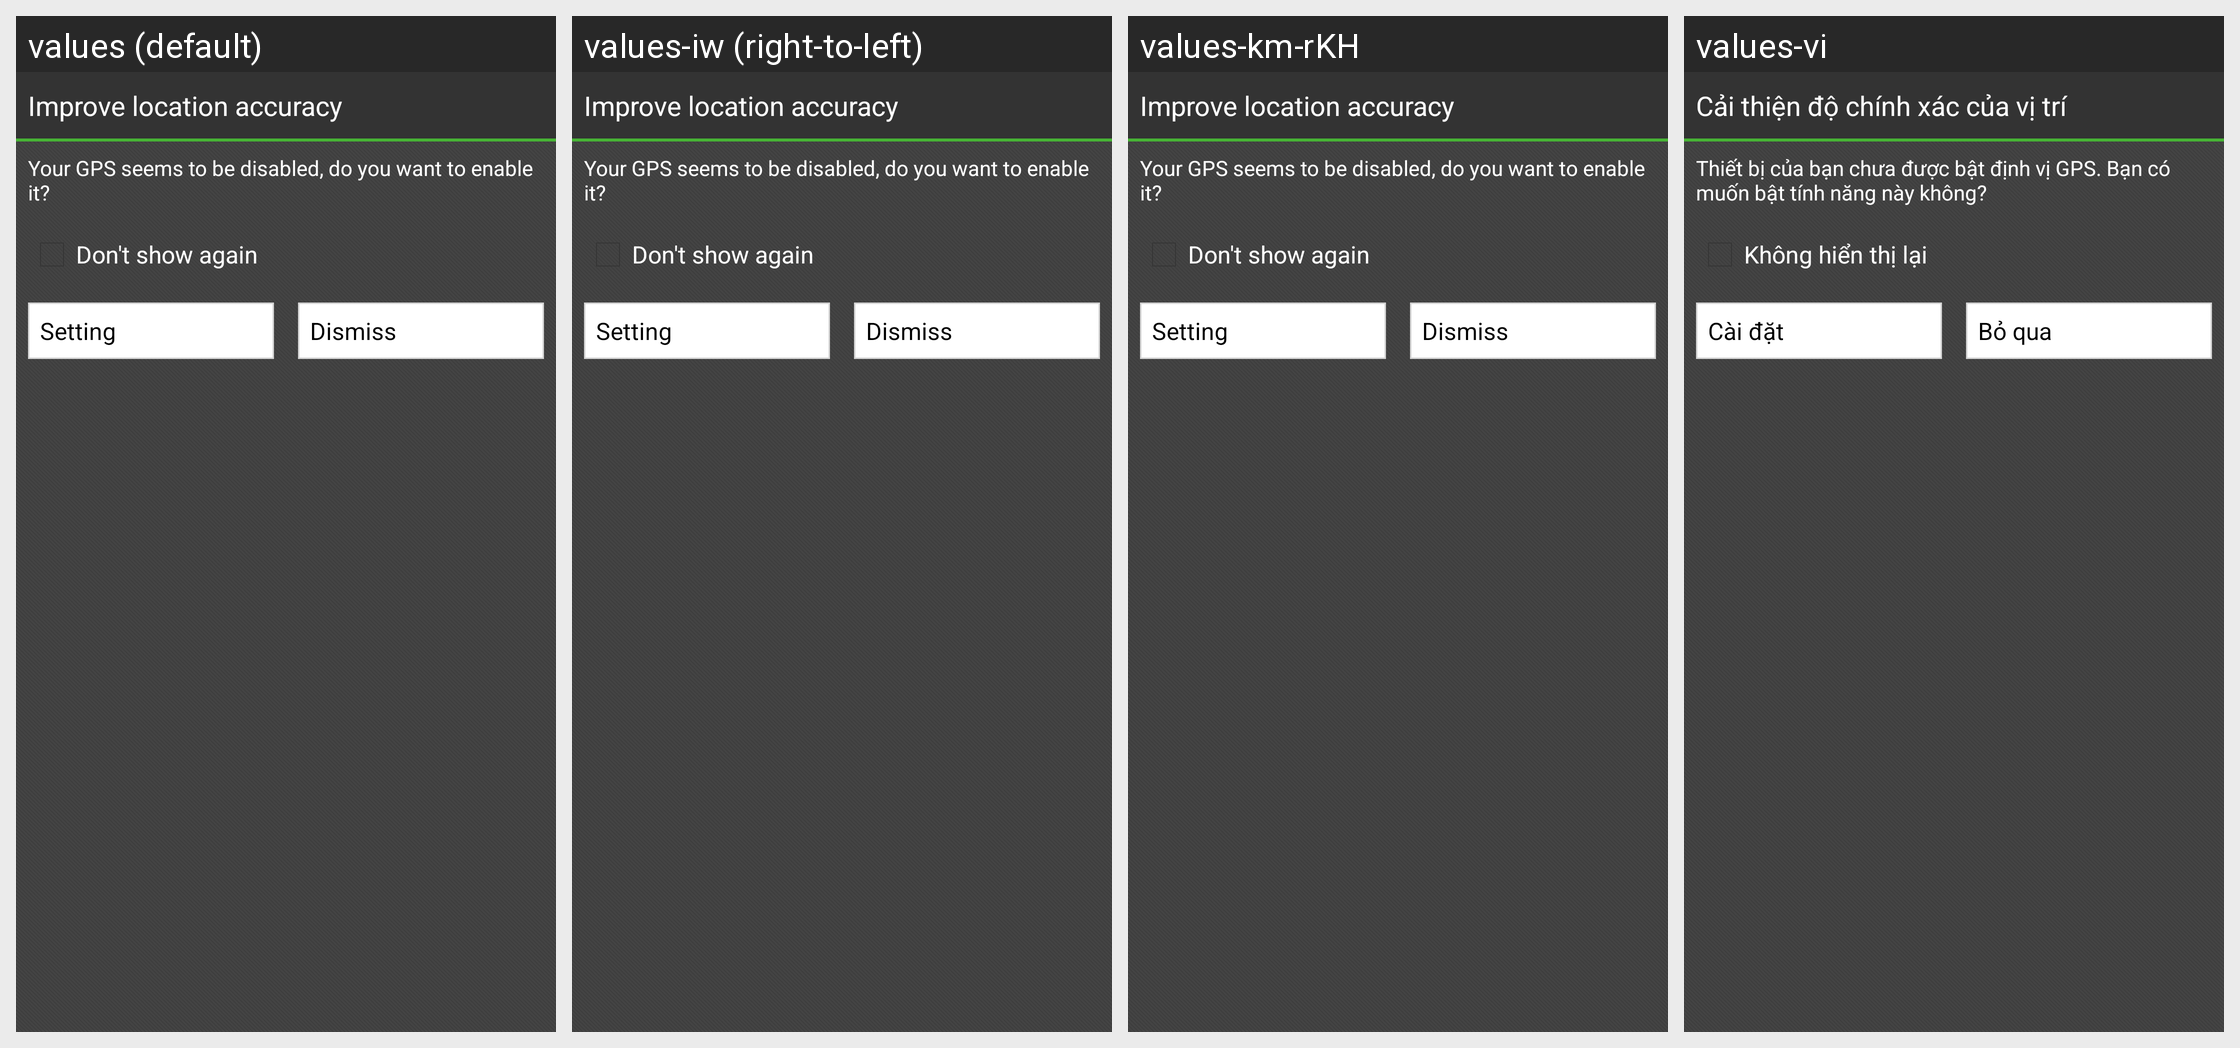

Here is an Android app screen in its default locale and in the app's own translations. Write out the translated-string differences for the strings that appear on this screen.
Android screen res/layout/dialog_gps_notify.xml rendered under 4 locales, left to right: values (default), values-iw (right-to-left), values-km-rKH, values-vi. Device: Nexus 5 (rendered at 1080×1920; each locale shown at half size, 540×960, under a caption strip naming it); theme Theme.MaterialComponents.DayNight.NoActionBar.
Other locales in the repository, not shown: values-ar, values-es, values-fa, values-nb.
Strings drawn on this screen, with the default value and each locale's value (text and hints the layout hard-codes, and strings that could not be matched under every locale, appear in the picture but are not listed):

dialog_gps_notify_title
  values: Improve location accuracy
  values-iw: Improve location accuracy  [not translated; the default value is used]
  values-km-rKH: Improve location accuracy  [not translated; the default value is used]
  values-vi: Cải thiện độ chính xác của vị trí

dialog_gps_notify_content
  values: Your GPS seems to be disabled, do you want to enable it?
  values-iw: Your GPS seems to be disabled, do you want to enable it?  [not translated; the default value is used]
  values-km-rKH: Your GPS seems to be disabled, do you want to enable it?  [not translated; the default value is used]
  values-vi: Thiết bị của bạn chưa được bật định vị GPS. Bạn có muốn bật tính năng này không?

dialog_dont_show
  values: Don't show again
  values-iw: Don't show again  [not translated; the default value is used]
  values-km-rKH: Don't show again  [not translated; the default value is used]
  values-vi: Không hiển thị lại

action_settings
  values: Setting
  values-iw: Setting  [not translated; the default value is used]
  values-km-rKH: Setting  [not translated; the default value is used]
  values-vi: Cài đặt

dismiss
  values: Dismiss
  values-iw: Dismiss  [not translated; the default value is used]
  values-km-rKH: Dismiss  [not translated; the default value is used]
  values-vi: Bỏ qua
